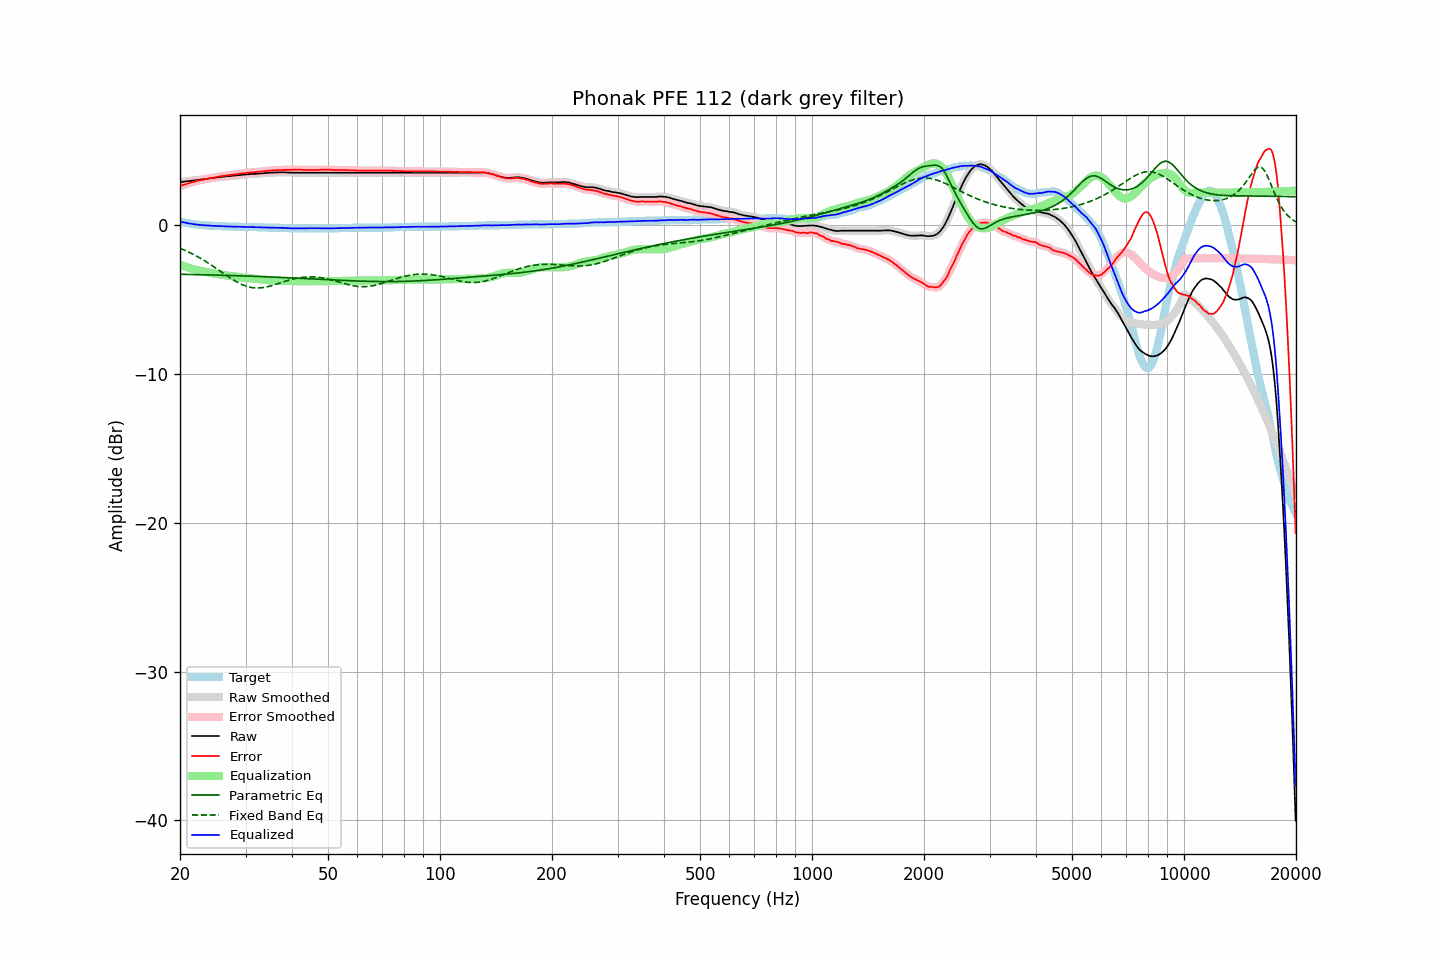

The file beside this chart, header and first rows:
frequency, raw, error, smoothed, error_smoothed, equalization, parametric_eq, fixed_band_eq, equalized_raw, equalized_smoothed, target
20.00, 2.91, 2.65, 2.91, 2.65, -2.65, -3.28, -1.53, 0.26, 0.26, 0.26
20.20, 2.92, 2.69, 2.92, 2.69, -2.68, -3.28, -1.58, 0.24, 0.24, 0.23
20.40, 2.94, 2.73, 2.94, 2.72, -2.72, -3.29, -1.62, 0.22, 0.22, 0.21
20.61, 2.95, 2.75, 2.95, 2.76, -2.76, -3.29, -1.67, 0.19, 0.19, 0.20
20.81, 2.97, 2.80, 2.97, 2.79, -2.79, -3.29, -1.72, 0.18, 0.17, 0.17
21.02, 2.98, 2.83, 2.98, 2.83, -2.83, -3.29, -1.77, 0.15, 0.15, 0.15
21.23, 2.99, 2.86, 2.99, 2.86, -2.86, -3.29, -1.82, 0.13, 0.13, 0.13
21.44, 3.01, 2.90, 3.01, 2.89, -2.89, -3.30, -1.87, 0.12, 0.11, 0.11
21.66, 3.02, 2.92, 3.02, 2.92, -2.92, -3.30, -1.93, 0.10, 0.10, 0.10
21.87, 3.03, 2.95, 3.03, 2.95, -2.95, -3.30, -1.98, 0.08, 0.08, 0.08
22.09, 3.05, 2.99, 3.05, 2.98, -2.98, -3.30, -2.04, 0.07, 0.07, 0.06
22.31, 3.06, 3.01, 3.06, 3.00, -3.00, -3.31, -2.10, 0.06, 0.06, 0.05
22.54, 3.07, 3.02, 3.07, 3.03, -3.03, -3.31, -2.16, 0.04, 0.04, 0.04
22.76, 3.09, 3.06, 3.09, 3.05, -3.05, -3.31, -2.22, 0.04, 0.03, 0.03
22.99, 3.10, 3.08, 3.10, 3.08, -3.08, -3.31, -2.29, 0.02, 0.02, 0.02
23.22, 3.11, 3.10, 3.11, 3.10, -3.10, -3.32, -2.35, 0.01, 0.01, 0.01
23.45, 3.13, 3.13, 3.13, 3.12, -3.12, -3.32, -2.42, 0.01, 0.01, 0.00
23.69, 3.14, 3.14, 3.14, 3.15, -3.14, -3.32, -2.49, -0.00, 0.00, -0.01
23.92, 3.16, 3.17, 3.16, 3.16, -3.16, -3.32, -2.56, -0.00, -0.01, -0.01
24.16, 3.17, 3.19, 3.17, 3.18, -3.18, -3.33, -2.63, -0.01, -0.01, -0.02
24.40, 3.18, 3.20, 3.18, 3.20, -3.20, -3.33, -2.70, -0.02, -0.02, -0.02
24.65, 3.20, 3.22, 3.20, 3.22, -3.22, -3.33, -2.77, -0.02, -0.03, -0.03
24.89, 3.21, 3.24, 3.21, 3.24, -3.24, -3.33, -2.84, -0.03, -0.03, -0.03
25.14, 3.23, 3.27, 3.23, 3.26, -3.26, -3.34, -2.92, -0.03, -0.04, -0.04
25.39, 3.24, 3.29, 3.24, 3.28, -3.28, -3.34, -2.99, -0.04, -0.04, -0.05
25.65, 3.25, 3.30, 3.25, 3.30, -3.30, -3.34, -3.07, -0.05, -0.05, -0.05
25.91, 3.27, 3.32, 3.27, 3.32, -3.32, -3.35, -3.14, -0.05, -0.05, -0.06
26.16, 3.28, 3.34, 3.28, 3.33, -3.33, -3.35, -3.22, -0.05, -0.05, -0.06
26.43, 3.29, 3.35, 3.29, 3.35, -3.35, -3.35, -3.29, -0.06, -0.06, -0.06
26.69, 3.30, 3.37, 3.30, 3.36, -3.36, -3.36, -3.37, -0.06, -0.06, -0.07
26.96, 3.31, 3.38, 3.31, 3.38, -3.38, -3.36, -3.44, -0.07, -0.07, -0.07
27.23, 3.32, 3.39, 3.32, 3.39, -3.39, -3.36, -3.51, -0.07, -0.07, -0.08
27.50, 3.33, 3.41, 3.33, 3.41, -3.41, -3.37, -3.58, -0.08, -0.08, -0.08
27.77, 3.34, 3.42, 3.34, 3.42, -3.42, -3.37, -3.65, -0.08, -0.08, -0.08
28.05, 3.35, 3.44, 3.35, 3.43, -3.43, -3.37, -3.71, -0.08, -0.08, -0.09
28.33, 3.36, 3.45, 3.36, 3.45, -3.45, -3.38, -3.78, -0.09, -0.09, -0.09
28.62, 3.37, 3.46, 3.37, 3.46, -3.46, -3.38, -3.84, -0.09, -0.09, -0.09
28.90, 3.39, 3.49, 3.39, 3.48, -3.48, -3.38, -3.89, -0.09, -0.09, -0.10
29.19, 3.40, 3.50, 3.40, 3.49, -3.49, -3.39, -3.94, -0.09, -0.09, -0.10
29.48, 3.41, 3.51, 3.41, 3.51, -3.50, -3.39, -3.99, -0.09, -0.09, -0.10
29.78, 3.42, 3.52, 3.42, 3.52, -3.52, -3.39, -4.04, -0.10, -0.10, -0.10
30.08, 3.43, 3.53, 3.43, 3.53, -3.53, -3.40, -4.07, -0.10, -0.10, -0.10
30.38, 3.44, 3.54, 3.44, 3.54, -3.54, -3.40, -4.11, -0.10, -0.10, -0.11
30.68, 3.45, 3.56, 3.45, 3.55, -3.55, -3.41, -4.14, -0.10, -0.10, -0.11
30.99, 3.46, 3.57, 3.46, 3.56, -3.56, -3.41, -4.16, -0.10, -0.10, -0.11
31.30, 3.46, 3.57, 3.46, 3.57, -3.57, -3.41, -4.18, -0.11, -0.11, -0.11
31.61, 3.47, 3.59, 3.47, 3.58, -3.58, -3.42, -4.19, -0.11, -0.11, -0.12
31.93, 3.47, 3.59, 3.47, 3.59, -3.59, -3.42, -4.20, -0.12, -0.12, -0.12
32.24, 3.48, 3.60, 3.48, 3.60, -3.60, -3.43, -4.20, -0.12, -0.12, -0.12
32.57, 3.49, 3.62, 3.49, 3.61, -3.61, -3.43, -4.20, -0.12, -0.12, -0.13
32.89, 3.50, 3.63, 3.50, 3.62, -3.62, -3.43, -4.20, -0.12, -0.12, -0.13
33.22, 3.50, 3.63, 3.50, 3.63, -3.63, -3.44, -4.18, -0.13, -0.13, -0.13
33.55, 3.51, 3.65, 3.51, 3.64, -3.64, -3.44, -4.17, -0.13, -0.13, -0.14
33.89, 3.52, 3.66, 3.52, 3.65, -3.66, -3.45, -4.15, -0.14, -0.14, -0.14
34.23, 3.53, 3.67, 3.53, 3.67, -3.67, -3.45, -4.13, -0.14, -0.14, -0.14
34.57, 3.54, 3.69, 3.54, 3.68, -3.68, -3.46, -4.10, -0.14, -0.14, -0.15
34.92, 3.55, 3.70, 3.55, 3.69, -3.69, -3.46, -4.07, -0.14, -0.14, -0.15
35.27, 3.55, 3.70, 3.55, 3.70, -3.70, -3.47, -4.04, -0.15, -0.15, -0.15
35.62, 3.56, 3.72, 3.56, 3.71, -3.71, -3.47, -4.01, -0.15, -0.15, -0.16
35.97, 3.56, 3.72, 3.56, 3.71, -3.71, -3.47, -3.98, -0.15, -0.15, -0.16
... 635 more rows
